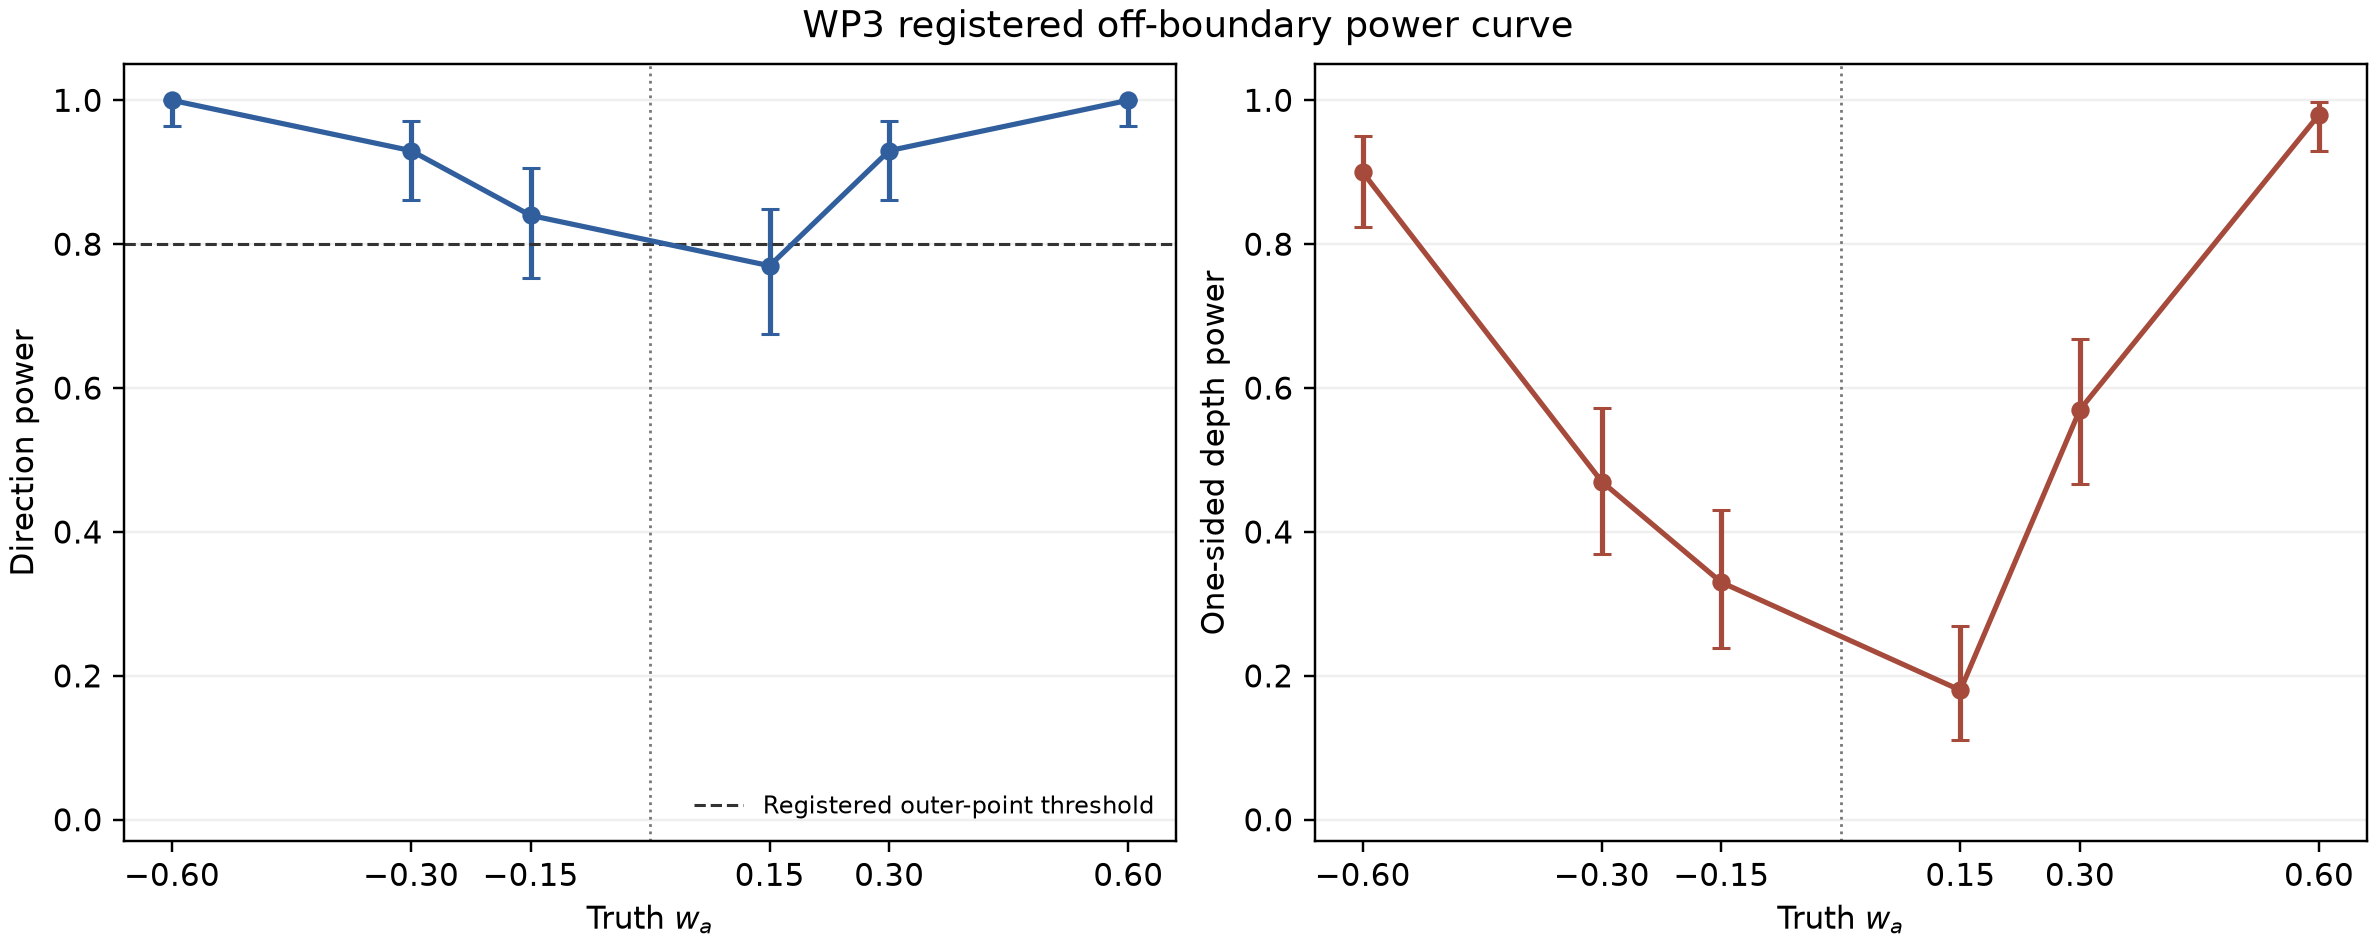

The data file committed next to this chart (first rows):
truth_id, wa, correct_direction, direction_power, direction_low95, direction_high95, depth_power, depth_low95, depth_high95, false_sign_fraction, false_sign_low95, false_sign_high95, correct_mass_median, correct_mass_low68, correct_mass_high68, asimov_correct_mass
wam060, -0.6, heat_death_compatible, 1.0, 0.9638, 1.0, 0.9, 0.8238, 0.951, 0.0, 0.0, 0.03622, 0.9966, 0.9683, 1.0, 0.9956
wam030, -0.3, heat_death_compatible, 0.93, 0.8611, 0.9714, 0.47, 0.3694, 0.5724, 0.07, 0.02861, 0.1389, 0.9223, 0.5902, 0.9885, 0.932
wam015, -0.15, heat_death_compatible, 0.84, 0.7532, 0.9057, 0.33, 0.2392, 0.4312, 0.16, 0.09431, 0.2468, 0.8729, 0.5262, 0.9778, 0.7898
wap015, 0.15, RIP, 0.77, 0.6751, 0.8483, 0.18, 0.1103, 0.2695, 0.23, 0.1517, 0.3249, 0.7286, 0.4108, 0.9328, 0.7638
wap030, 0.3, RIP, 0.93, 0.8611, 0.9714, 0.57, 0.4671, 0.6686, 0.07, 0.02861, 0.1389, 0.9477, 0.6697, 0.9963, 0.9333
wap060, 0.6, RIP, 1.0, 0.9638, 1.0, 0.98, 0.9296, 0.9976, 0.0, 0.0, 0.03622, 0.9991, 0.9841, 1.0, 0.9994
